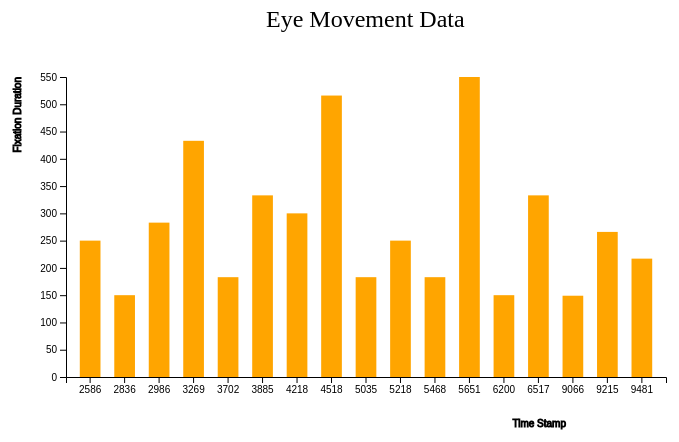
D3 v4 page, settled after 360 driven frames (6 s of simulated time); the page loaded 1 data file(s).



    var svg = d3.select("svg"),
        margin = 200,
        width = svg.attr("width") - margin,
        height = svg.attr("height") - margin

    svg.append("text")
       .attr("transform", "translate(100,0)")
       .attr("x", 200)
       .attr("y", 50)
       .attr("font-size", "24px")
       .text("Eye Movement Data")

    var xScale = d3.scaleBand().range([0, width]).padding(0.4);//scaleBand() is used to construct a band scale. This is useful when our data has discrete bands.
        yScale = d3.scaleLinear().range([height, 0]);//a linear scale for the y-axis since this axis will show our fixation duration.

    var g = svg.append("g")
               .attr("transform", "translate(" + 100 + "," + 100 + ")");

    d3.csv("data/eyet.csv", function(error, data) {
        if (error) {
            throw error;
        }

        xScale.domain(data.map(function(d) { return d.Timestamp; })); //provide domain values to the x and y scales, here it's X Scale which is Timestamp
        yScale.domain([0, d3.max(data, function(d) { return d.FixationDuration; })]); // domain value of Fixation Duration to y Scale

        g.append("g") //Another group element to have our x-axis grouped under one group element
         .attr("transform", "translate(0," + height + ")") // We then use the transform attribute to shift our x-axis towards the bottom of the SVG.
         .call(d3.axisBottom(xScale)) //We then insert x-axis on this group element using .call(d3.axisBottom(x)).
         .append("text")
         .attr("y", height - 250)
         .attr("x", width - 100)
         .attr("text-anchor", "end")
         .attr("stroke", "black")
         .text("Time Stamp");

        g.append("g") //Another group element to have our y-axis grouped under one group element
         .call(d3.axisLeft(yScale).tickFormat(function(d){ // Try with X Scaling too.
             return  d;
         })
         .ticks(10)) //We have also specified the number of ticks we would like our y-axis to have using ticks(10).
         .append("text")
         .attr("transform", "rotate(-90)")
         .attr("y", 6)
         .attr("dy", "-5.1em")
         .attr("text-anchor", "end")
         .attr("stroke", "black")
         .text("Fixation Duration");

        g.selectAll(".bar") //created dynamic bars with our data using the SVG rectangle element.
         .data(data)
         .enter().append("rect")
         .attr("class", "bar")
         .attr("x", function(d) { return xScale(d.Timestamp); })  //x scale created earlier and pass the year value from our data.
         .attr("y", function(d) { return yScale(d.FixationDuration); }) // pass the data value to our y scale and receive the corresponding y value from the y range.
         .attr("width", xScale.bandwidth()) //width of our bars would be determined by the scaleBand() function.
         .attr("height", function(d) { return height - yScale(d.FixationDuration); }); //height of the bar would be calculated as height - yScale(d.value)
         //the height of the SVG minus the corresponding y-value of the bar from the y-scale
    });


### data: data/eyet.csv
Timestamp, StimuliName, FixationIndex, FixationDuration, MappedFixationPointX, MappedFixationPointY, user, description
2586, 01_Antwerpen_S1.jpg, 9, 250, 1151, 458, p1, color
2836, 01_Antwerpen_S1.jpg, 10, 150, 1371, 316, p1, color
2986, 01_Antwerpen_S1.jpg, 11, 283, 1342, 287, p1, color
3269, 01_Antwerpen_S1.jpg, 12, 433, 762, 303, p1, color
3702, 01_Antwerpen_S1.jpg, 13, 183, 624, 297, p1, color
3885, 01_Antwerpen_S1.jpg, 14, 333, 712, 303, p1, color
4218, 01_Antwerpen_S1.jpg, 15, 300, 753, 293, p1, color
4518, 01_Antwerpen_S1.jpg, 16, 516, 804, 284, p1, color
5035, 01_Antwerpen_S1.jpg, 17, 183, 724, 305, p2, color
5218, 01_Antwerpen_S1.jpg, 18, 250, 652, 703, p2, color
5468, 01_Antwerpen_S1.jpg, 19, 183, 495, 855, p2, color
5651, 01_Antwerpen_S1.jpg, 20, 550, 425, 976, p2, color
6200, 01_Antwerpen_S1.jpg, 21, 150, 620, 739, p2, color
6517, 01_Antwerpen_S1.jpg, 22, 333, 601, 674, p2, color
9066, 02_Berlin_S1.jpg, 27, 149, 1067, 681, p2, color
9215, 02_Berlin_S1.jpg, 28, 266, 1116, 757, p2, color
9481, 02_Berlin_S1.jpg, 29, 217, 1020, 723, p2, color